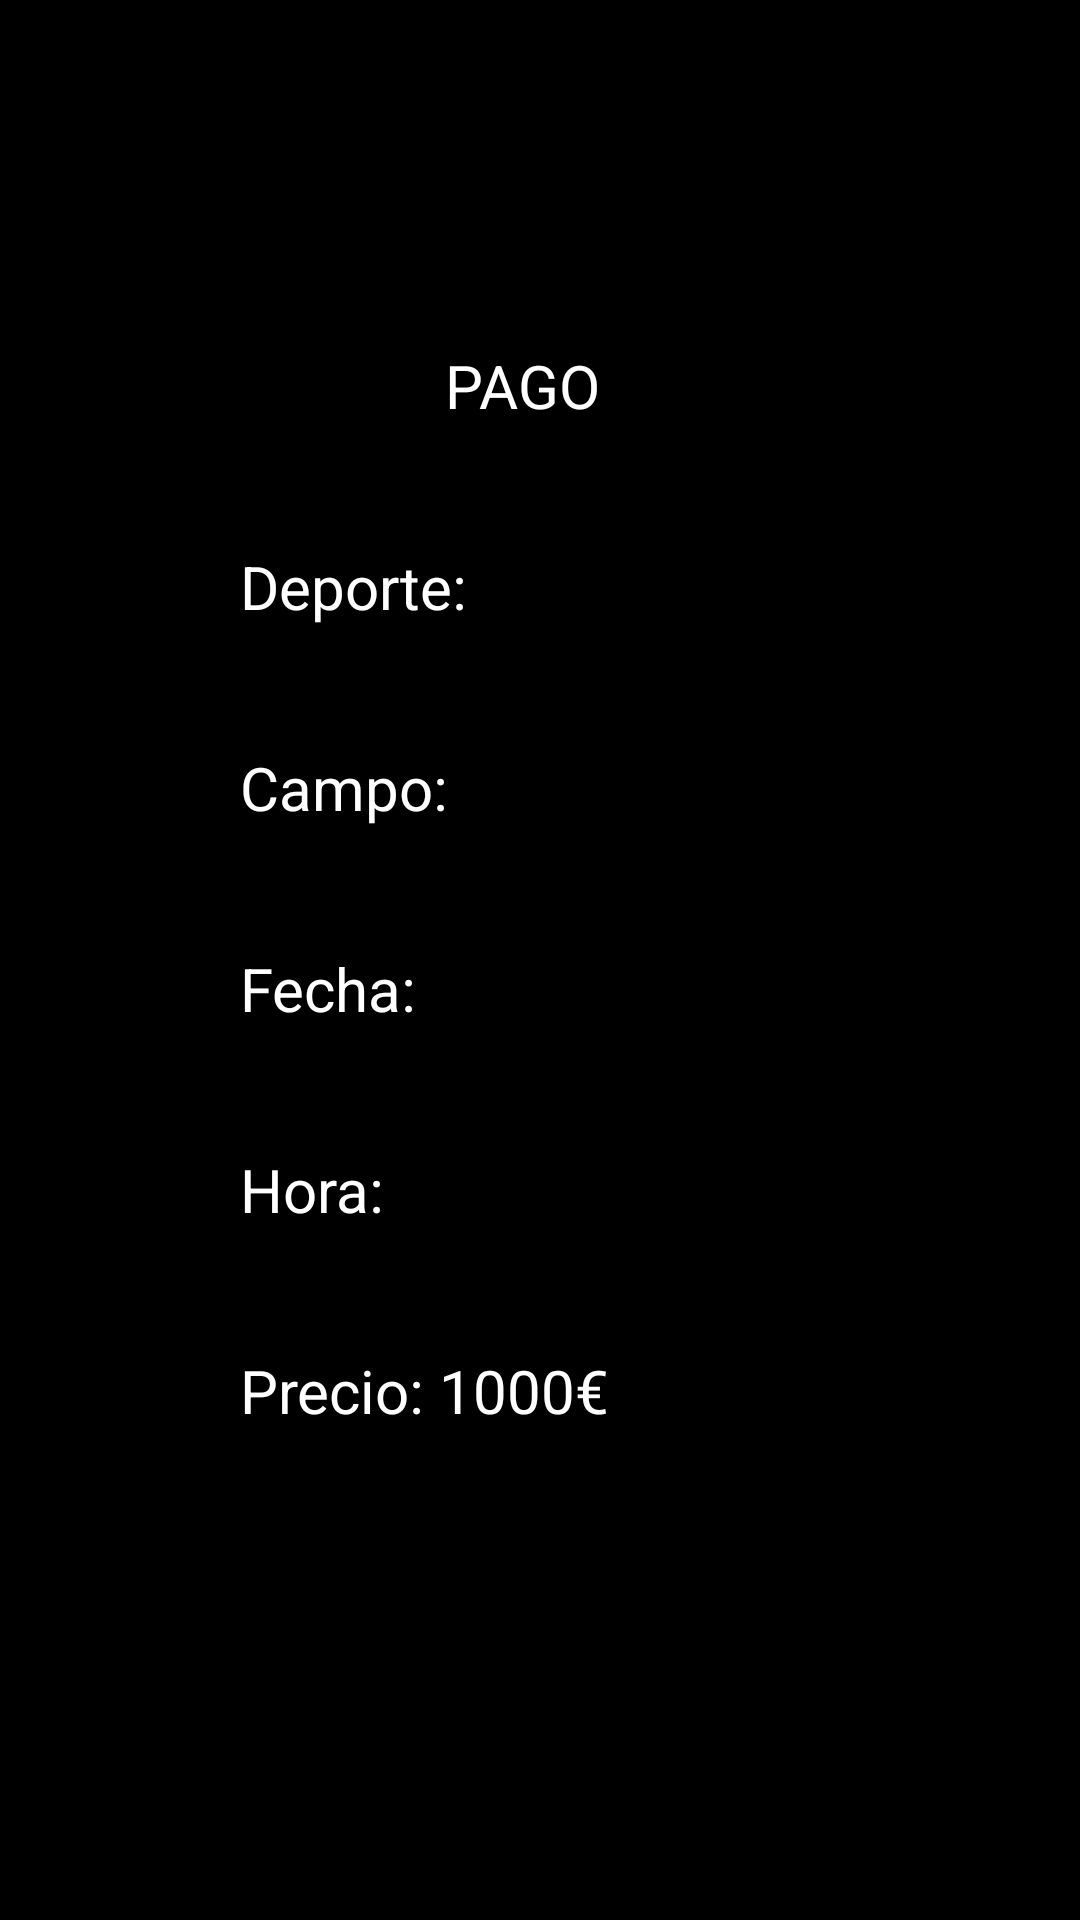

Layout XML and referenced resources for this Android screen:
<!-- AndroidManifest.xml: application theme Theme.Erronka1 -->
<!-- res/layout/activity_ordainketa.xml -->
<?xml version="1.0" encoding="utf-8"?>
<androidx.constraintlayout.widget.ConstraintLayout xmlns:android="http://schemas.android.com/apk/res/android"
    xmlns:app="http://schemas.android.com/apk/res-auto"
    xmlns:tools="http://schemas.android.com/tools"
    android:layout_width="match_parent"
    android:layout_height="match_parent"
    android:background="@color/black"
    tools:context=".Ordainketa">

    <TextView
        android:id="@+id/lbl_pago"
        android:layout_width="wrap_content"
        android:layout_height="wrap_content"
        android:layout_marginTop="30dp"
        android:text="PAGO"
        android:textColor="@color/white"
        android:textSize="20sp"
        app:layout_constraintEnd_toEndOf="parent"
        app:layout_constraintHorizontal_bias="0.481"
        app:layout_constraintStart_toStartOf="parent"
        app:layout_constraintTop_toBottomOf="@+id/logo_ordainketa" />

    <Button
        android:id="@+id/btn_ordainduO"
        android:layout_width="100dp"
        android:layout_height="50dp"
        android:layout_marginTop="110dp"
        android:layout_marginEnd="68dp"
        android:backgroundTint="@color/botoiKolore"
        android:text="PAGAR"
        android:textColor="@color/black"
        app:layout_constraintEnd_toEndOf="parent"
        app:layout_constraintHorizontal_bias="1.0"
        app:layout_constraintStart_toEndOf="@+id/btn_atzeraO"
        app:layout_constraintTop_toBottomOf="@+id/lbl_ordainduPrezioa" />

    <Button
        android:id="@+id/btn_atzeraO"
        android:layout_width="100dp"
        android:layout_height="50dp"
        android:layout_marginStart="68dp"
        android:layout_marginTop="110dp"
        android:backgroundTint="@color/botoiKolore"
        android:text="ATRAS"
        android:textColor="@color/black"
        app:layout_constraintStart_toStartOf="parent"
        app:layout_constraintTop_toBottomOf="@+id/lbl_ordainduPrezioa" />

    <TextView
        android:id="@+id/lbl_aukeratutakoKirola"
        android:layout_width="wrap_content"
        android:layout_height="wrap_content"
        android:layout_marginTop="40dp"
        android:width="600px"
        android:text="Deporte: "
        android:textColor="@color/white"
        android:textSize="20dp"
        app:layout_constraintEnd_toEndOf="parent"
        app:layout_constraintStart_toStartOf="parent"
        app:layout_constraintTop_toBottomOf="@+id/lbl_pago" />

    <TextView
        android:id="@+id/lbl_aukeratutakoZelaia"
        android:layout_width="wrap_content"
        android:layout_height="wrap_content"
        android:layout_marginTop="40dp"
        android:width="600px"
        android:text="Campo: "
        android:textColor="@color/white"
        android:textSize="20dp"
        app:layout_constraintEnd_toEndOf="parent"
        app:layout_constraintStart_toStartOf="parent"
        app:layout_constraintTop_toBottomOf="@+id/lbl_aukeratutakoKirola" />

    <TextView
        android:id="@+id/lbl_aukeratutakoData"
        android:layout_width="wrap_content"
        android:layout_height="wrap_content"
        android:layout_marginTop="40dp"
        android:width="600px"
        android:text="Fecha: "
        android:textColor="@color/white"
        android:textSize="20dp"
        app:layout_constraintEnd_toEndOf="parent"
        app:layout_constraintStart_toStartOf="parent"
        app:layout_constraintTop_toBottomOf="@+id/lbl_aukeratutakoZelaia" />

    <TextView
        android:id="@+id/lbl_aukeratutakoOrdua"
        android:layout_width="wrap_content"
        android:layout_height="wrap_content"
        android:layout_marginTop="40dp"
        android:width="600px"
        android:text="Hora: "
        android:textColor="@color/white"
        android:textSize="20dp"
        app:layout_constraintEnd_toEndOf="parent"
        app:layout_constraintStart_toStartOf="parent"
        app:layout_constraintTop_toBottomOf="@+id/lbl_aukeratutakoData" />

    <TextView
        android:id="@+id/lbl_ordainduPrezioa"
        android:layout_width="wrap_content"
        android:layout_height="wrap_content"
        android:layout_marginTop="40dp"
        android:width="600px"
        android:text="Precio: 1000€"
        android:textColor="@color/white"
        android:textSize="20dp"
        app:layout_constraintEnd_toEndOf="parent"
        app:layout_constraintStart_toStartOf="parent"
        app:layout_constraintTop_toBottomOf="@+id/lbl_aukeratutakoOrdua" />

    <ImageView
        android:id="@+id/logo_ordainketa"
        android:layout_width="228dp"
        android:layout_height="70dp"
        android:layout_marginTop="15dp"
        app:layout_constraintEnd_toEndOf="parent"
        app:layout_constraintStart_toStartOf="parent"
        app:layout_constraintTop_toTopOf="parent"
        app:srcCompat="@drawable/erronka_1_ikonoa" />

</androidx.constraintlayout.widget.ConstraintLayout>
<!-- resources referenced by this layout -->
<resources>
  <color name="black">#FF000000</color>
  <color name="botoiKolore">#FFFFFF</color>
  <color name="white">#FFFFFFFF</color>
  <!-- drawable erronka_1_ikonoa: png bitmap (drawable, 62650 bytes) -->
</resources>
